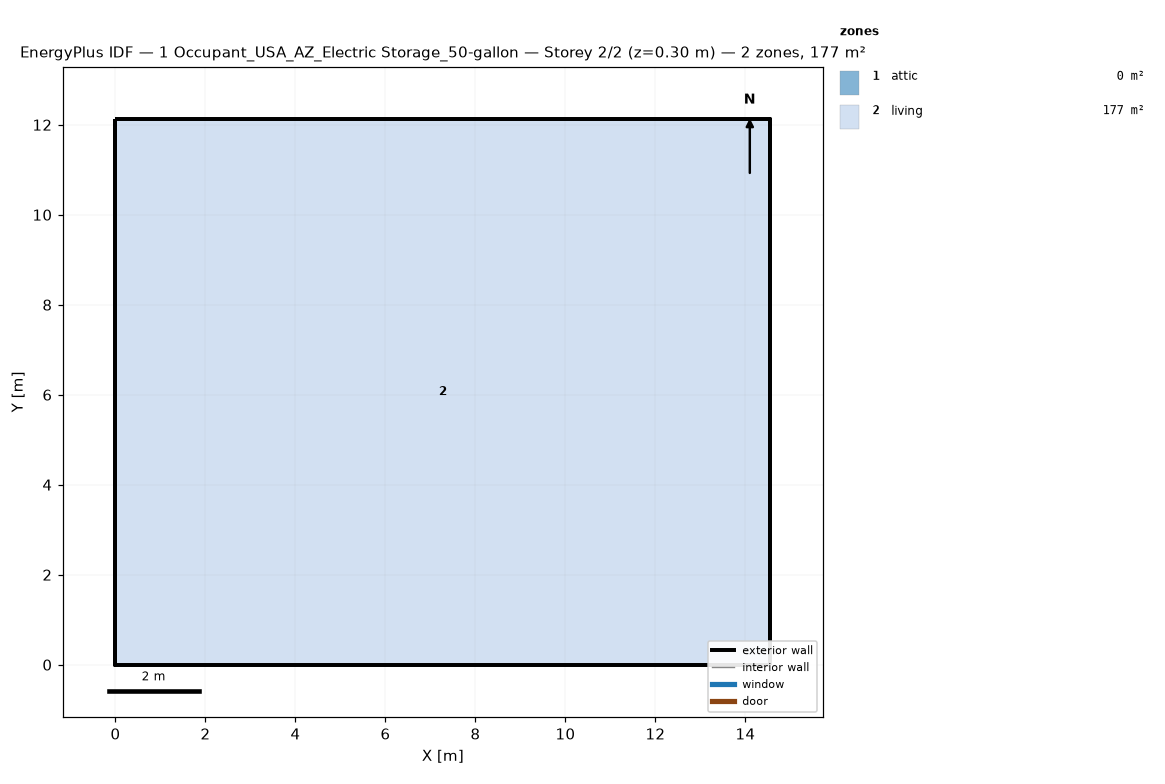
=== STOREY PLAN SPEC (per zone: floor XY polygon, exterior-wall plan segments, windows/doors) ===
zone 1: attic  (0.0 m²)
  exterior wall: (14.55, 0.00) – (14.55, 12.13) – (14.55, 6.06)  [18.2 m]
  exterior wall: (0.00, 12.13) – (0.00, 0.00) – (0.00, 6.06)  [18.2 m]
zone 2: living  (176.5 m²)
  floor: (0.00, 0.00) (0.00, 12.13) (14.55, 12.13) (14.55, 0.00)
  exterior wall: (0.00, 0.00) – (14.55, 0.00)  [14.6 m]
  exterior wall: (14.55, 0.00) – (14.55, 12.13)  [12.1 m]
  exterior wall: (14.55, 12.13) – (0.00, 12.13)  [14.6 m]
  exterior wall: (0.00, 12.13) – (0.00, 0.00)  [12.1 m]

=== DERIVED (storey summary) ===
Building: 1 Occupant_USA_AZ_Electric Storage_50-gallon
Storey: 2 of 2  (floor level z = 0.30 m)
Storey gross floor area: 176.5 m²
Zones on this storey: 2
  - attic: floor 0.0 m²; exterior wall 36.4 m (24.5 m²); WWR 0.0%
  - living: floor 176.5 m²; exterior wall 53.4 m (146.4 m²); WWR 0.0%
Zone adjacency: (none detected)